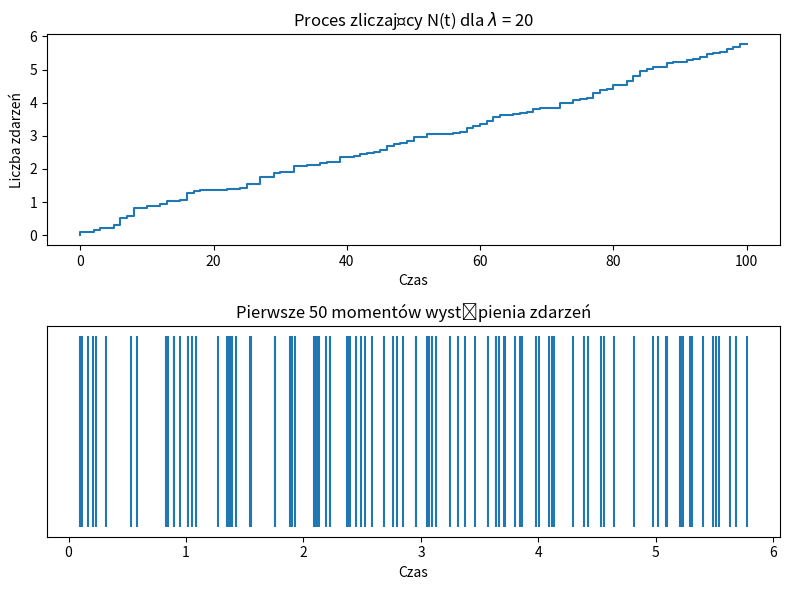

Write the Python code that produced this figure.
import numpy as np
import matplotlib.pyplot as plt
from numpy import random

def main():
    lbd = 20.0
    n = 100
    poiss = random.exponential(scale=1/lbd, size=n)
    event_times = np.cumsum(poiss)

    t = np.linspace(0, event_times[-1], 500)
    Nt = [np.sum(event_times <= ti) for ti in t] #How many less than ti

    plt.figure(figsize=(8, 6))

    # plt.subplot(2, 1, 1)
    # plt.plot(event_times, np.arange(1, n + 1), drawstyle='steps-post')
    # plt.title("Proces zliczający N(t) dla $\lambda$ = 20")
    # plt.xlabel("Czas")
    # plt.ylabel("Liczba zdarzeń")

    plt.subplot(2, 1, 1)
    plt.plot(Nt, t, drawstyle='steps-post')
    plt.title("Proces zliczający N(t) dla $\lambda$ = 20")
    plt.xlabel("Czas")
    plt.ylabel("Liczba zdarzeń")

    plt.subplot(2, 1, 2)
    plt.vlines(event_times[:100], ymin=0, ymax=1)
    plt.title("Pierwsze 50 momentów wystąpienia zdarzeń")
    plt.yticks([])
    plt.xlabel("Czas")

    plt.tight_layout()
    plt.show()

if __name__ == '__main__':
    main()